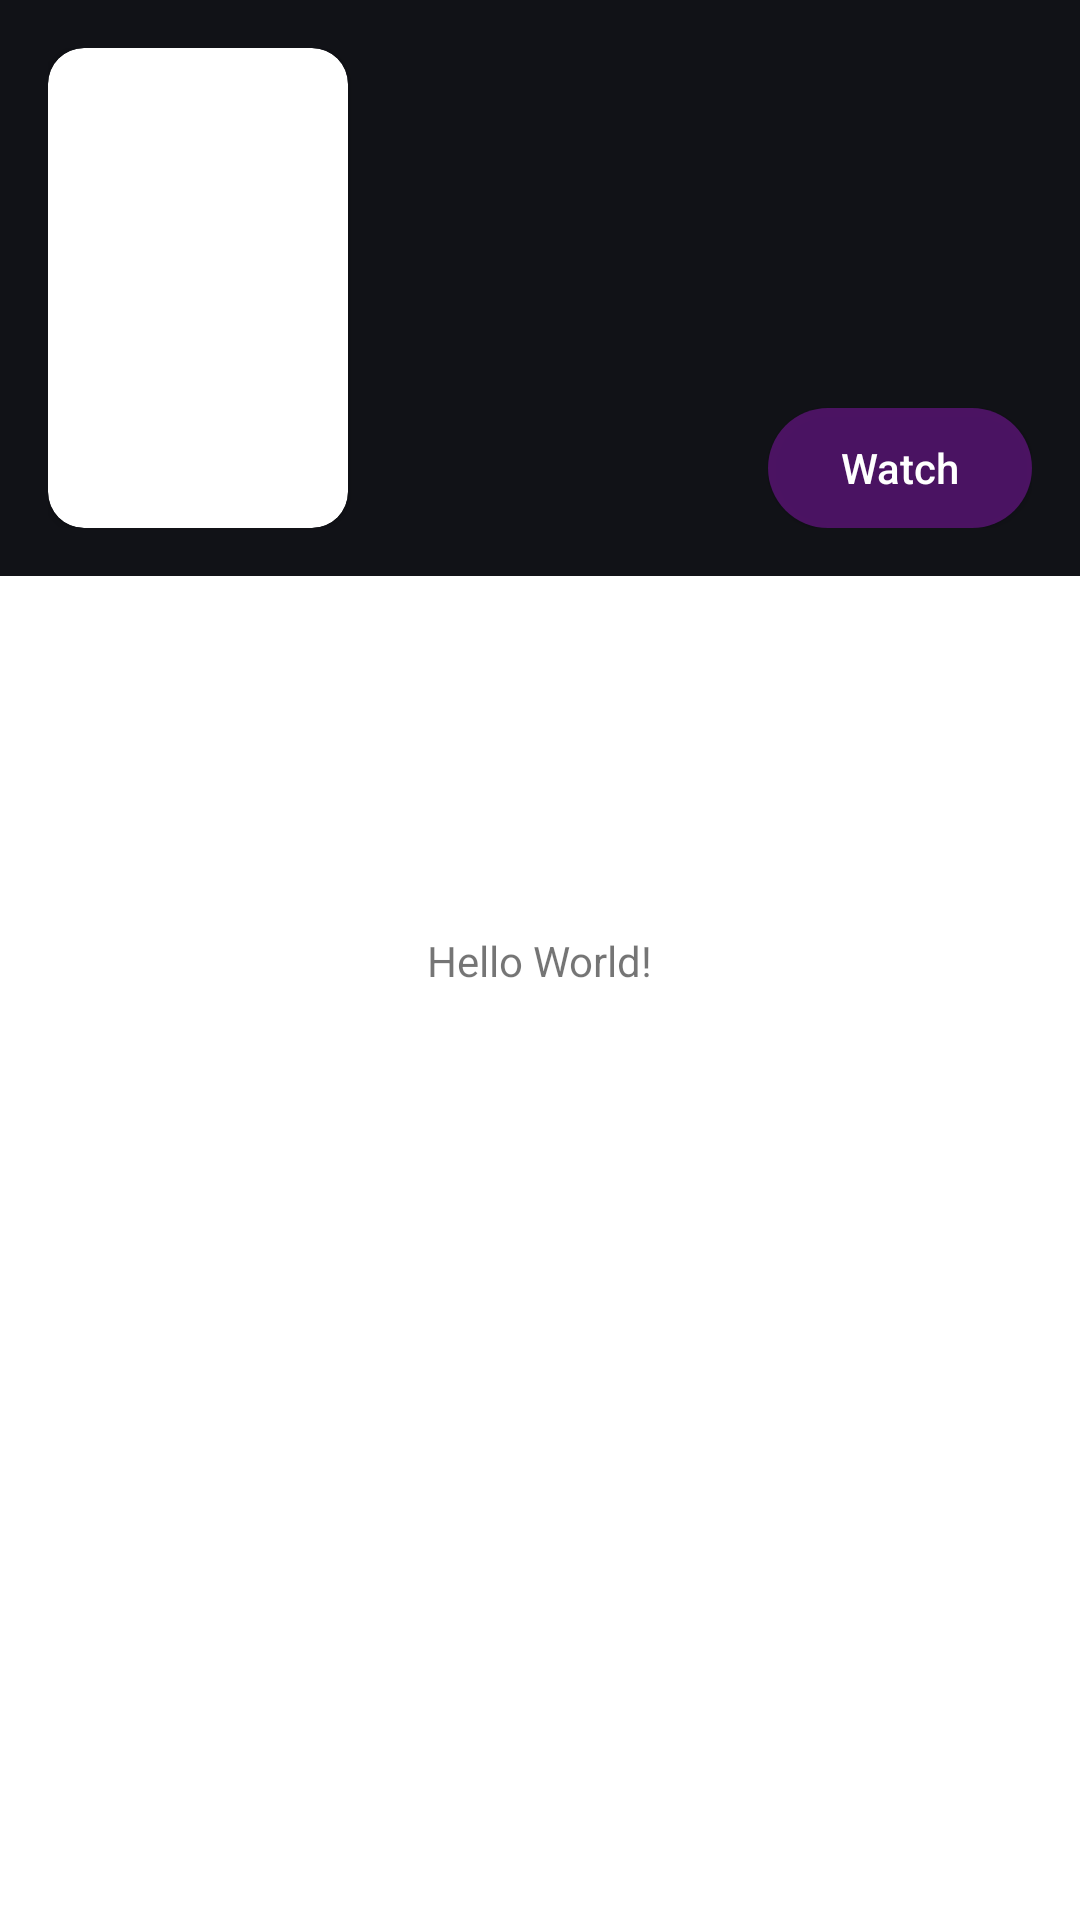

This screen was rendered from an Android layout file. Write that file and the resources it references.
<!-- AndroidManifest.xml: application theme Theme.OmdbApp -->
<!-- res/layout/activity_main.xml -->
<?xml version="1.0" encoding="utf-8"?>
<androidx.constraintlayout.widget.ConstraintLayout xmlns:android="http://schemas.android.com/apk/res/android"
    xmlns:app="http://schemas.android.com/apk/res-auto"
    xmlns:tools="http://schemas.android.com/tools"
    android:layout_width="match_parent"
    android:layout_height="match_parent"
    tools:context=".ui.MainActivity">

    <TextView
        android:layout_width="wrap_content"
        android:layout_height="wrap_content"
        android:text="Hello World!"
        app:layout_constraintBottom_toBottomOf="parent"
        app:layout_constraintEnd_toEndOf="parent"
        app:layout_constraintStart_toStartOf="parent"
        app:layout_constraintTop_toTopOf="parent" />

    <include
        layout="@layout/item_view_movie"
        />

</androidx.constraintlayout.widget.ConstraintLayout>
<!-- res/layout/item_view_movie.xml (included above) -->
<?xml version="1.0" encoding="utf-8"?>
<androidx.constraintlayout.widget.ConstraintLayout xmlns:android="http://schemas.android.com/apk/res/android"
    xmlns:app="http://schemas.android.com/apk/res-auto"
    android:layout_width="match_parent"
    android:layout_height="wrap_content"
    android:background="@color/black_gen"
    android:padding="16dp">

    <androidx.cardview.widget.CardView
        android:id="@+id/ivPosterContainer"
        android:layout_width="100dp"
        android:layout_height="160dp"
        app:layout_constraintStart_toStartOf="parent"
        app:layout_constraintTop_toTopOf="parent"
        app:cardCornerRadius="12dp">

        <ImageView
            android:id="@+id/ivPoster"
            android:layout_width="match_parent"
            android:layout_height="match_parent"
            android:scaleType="centerCrop"
            android:contentDescription="@string/movie_poster_content_desc" />
    </androidx.cardview.widget.CardView>

    <TextView
        android:id="@+id/tvMovieTitle"
        android:layout_width="0dp"
        android:layout_height="wrap_content"
        android:layout_marginStart="16dp"
        android:gravity="start"
        android:maxLines="2"
        android:ellipsize="end"
        android:textSize="19sp"
        android:textStyle="bold"
        android:textColor="@color/white"
        app:layout_constraintEnd_toEndOf="parent"
        app:layout_constraintStart_toEndOf="@+id/ivPosterContainer"
        app:layout_constraintTop_toTopOf="parent" />

    <com.google.android.material.chip.ChipGroup
        android:id="@+id/chipsContainer"
        android:layout_width="0dp"
        android:layout_height="wrap_content"
        android:layout_marginTop="8dp"
        app:layout_constraintStart_toStartOf="@+id/tvMovieTitle"
        app:layout_constraintEnd_toEndOf="@+id/tvMovieTitle"
        app:layout_constraintTop_toBottomOf="@+id/tvMovieTitle"
        />

    <TextView
        android:id="@+id/imdbRatingTv"
        android:layout_width="wrap_content"
        android:layout_height="wrap_content"
        android:layout_marginTop="4dp"
        android:textStyle="bold"
        android:textColor="@color/white"
        android:textSize="15sp"
        app:layout_constraintBottom_toBottomOf="@+id/ivPosterContainer"
        app:layout_constraintStart_toStartOf="@+id/tvMovieTitle"
        app:drawableEndCompat="@drawable/rating_star"
        app:drawableTint="@color/yellow"
        android:drawablePadding="2dp"
        />

    <androidx.appcompat.widget.AppCompatButton
        android:id="@+id/playButton"
        android:layout_width="wrap_content"
        android:layout_height="40dp"
        app:layout_constraintEnd_toEndOf="parent"
        app:layout_constraintBottom_toBottomOf="@+id/imdbRatingTv"
        android:text="@string/play_btn_text"
        android:gravity="center"
        android:textColor="@color/white"
        android:paddingEnd="12dp"
        android:paddingStart="12dp"
        android:textAllCaps="false"
        android:background="@drawable/play_button_rounded_back"
        android:drawablePadding="2dp"
        app:drawableEndCompat="@drawable/play_arrow"
        app:drawableTint="@color/white" />

</androidx.constraintlayout.widget.ConstraintLayout>
<!-- resources referenced by this layout -->
<resources>
  <color name="black_gen">#111217</color>
  <color name="white">#FFFFFFFF</color>
  <color name="yellow">#E8B041</color>
  <!-- drawable play_button_rounded_back (drawable) -->
  <?xml version="1.0" encoding="utf-8"?>
  <shape xmlns:android="http://schemas.android.com/apk/res/android"
      android:shape="rectangle">
      <corners android:radius="20dp" />
      <solid android:color="@color/purple_action90" />
  </shape>
  <string name="movie_poster_content_desc">Movie poster</string>
  <string name="play_btn_text">Watch</string>
  <style name="Theme.OmdbApp" parent="Theme.MaterialComponents.DayNight.DarkActionBar">
          
          <item name="colorPrimary">@color/purple_500</item>
          <item name="colorPrimaryVariant">@color/purple_700</item>
          <item name="colorOnPrimary">@color/white</item>
          
          <item name="colorSecondary">@color/teal_200</item>
          <item name="colorSecondaryVariant">@color/teal_700</item>
          <item name="colorOnSecondary">@color/black</item>
          
          <item name="android:statusBarColor">?attr/colorPrimaryVariant</item>
          
      </style>
  <color name="purple_action90">#9079169E</color>
  <color name="purple_500">#FF6200EE</color>
  <color name="purple_700">#FF3700B3</color>
  <color name="teal_200">#FF03DAC5</color>
  <color name="teal_700">#FF018786</color>
  <color name="black">#FF000000</color>
</resources>
